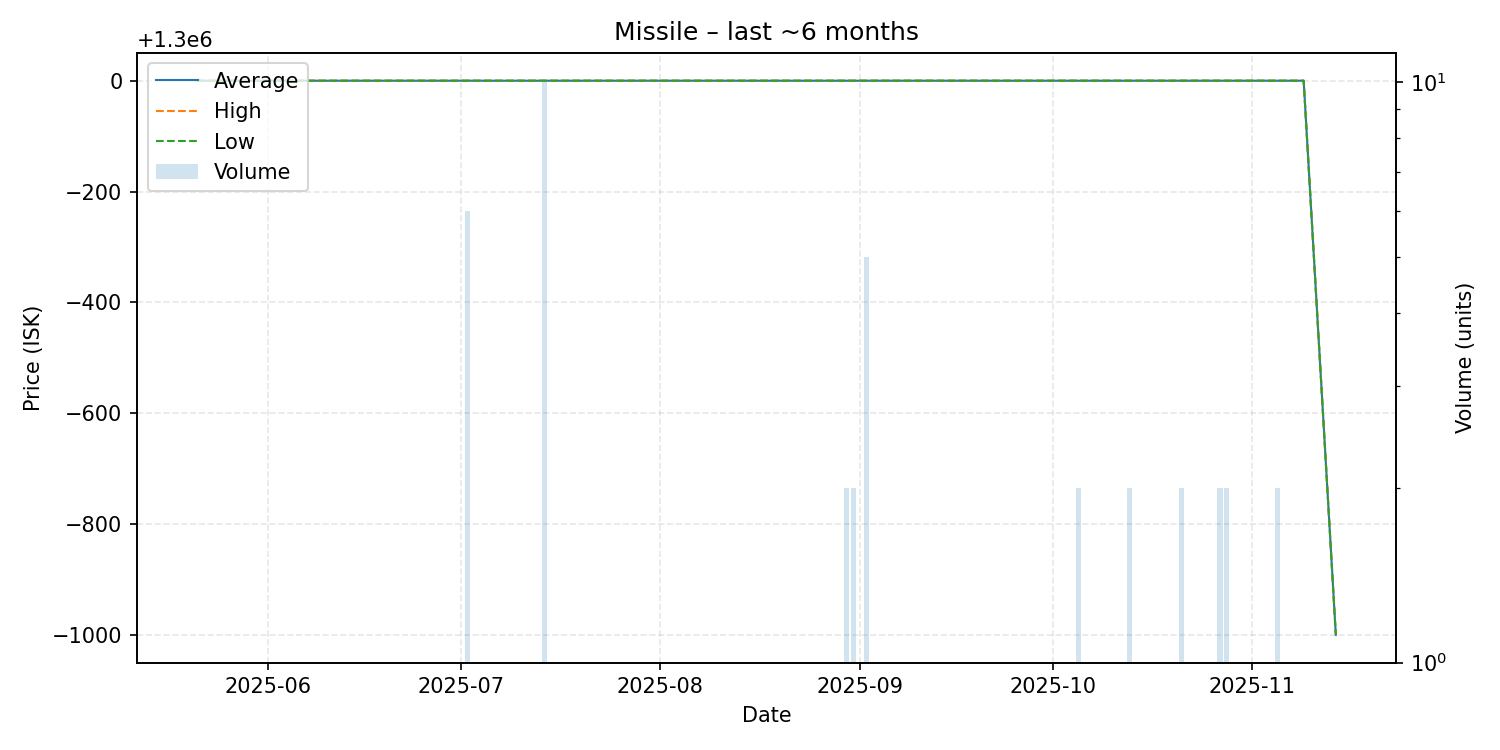

Data behind this chart, as committed beside it:
date, average, highest, lowest, order_count, volume
2025-05-21, 1300000, 1300000, 1300000, 1, 1
2025-05-30, 1300000, 1300000, 1300000, 1, 1
2025-05-31, 1300000, 1300000, 1300000, 1, 1
2025-06-09, 1300000, 1300000, 1300000, 1, 1
2025-06-15, 1300000, 1300000, 1300000, 1, 1
2025-06-19, 1300000, 1300000, 1300000, 1, 1
2025-06-21, 1300000, 1300000, 1300000, 1, 1
2025-06-22, 1300000, 1300000, 1300000, 1, 1
2025-06-26, 1300000, 1300000, 1300000, 1, 1
2025-06-28, 1300000, 1300000, 1300000, 1, 1
2025-07-02, 1300000, 1300000, 1300000, 3, 6
2025-07-06, 1300000, 1300000, 1300000, 1, 1
2025-07-08, 1300000, 1300000, 1300000, 1, 1
2025-07-13, 1300000, 1300000, 1300000, 1, 1
2025-07-14, 1300000, 1300000, 1300000, 3, 10
2025-07-19, 1300000, 1300000, 1300000, 1, 1
2025-07-23, 1300000, 1300000, 1300000, 1, 1
2025-08-03, 1300000, 1300000, 1300000, 1, 1
2025-08-10, 1300000, 1300000, 1300000, 1, 1
2025-08-16, 1300000, 1300000, 1300000, 1, 1
2025-08-19, 1300000, 1300000, 1300000, 1, 1
2025-08-28, 1300000, 1300000, 1300000, 1, 1
2025-08-30, 1300000, 1300000, 1300000, 2, 2
2025-08-31, 1300000, 1300000, 1300000, 2, 2
2025-09-02, 1300000, 1300000, 1300000, 2, 5
2025-09-05, 1300000, 1300000, 1300000, 1, 1
2025-09-08, 1300000, 1300000, 1300000, 1, 1
2025-09-11, 1300000, 1300000, 1300000, 1, 1
2025-10-03, 1300000, 1300000, 1300000, 1, 1
2025-10-05, 1300000, 1300000, 1300000, 2, 2
2025-10-06, 1300000, 1300000, 1300000, 1, 1
2025-10-12, 1300000, 1300000, 1300000, 1, 1
2025-10-13, 1300000, 1300000, 1300000, 2, 2
2025-10-16, 1300000, 1300000, 1300000, 1, 1
2025-10-20, 1300000, 1300000, 1300000, 1, 1
2025-10-21, 1300000, 1300000, 1300000, 2, 2
2025-10-22, 1300000, 1300000, 1300000, 1, 1
2025-10-27, 1300000, 1300000, 1300000, 1, 2
2025-10-28, 1300000, 1300000, 1300000, 2, 2
2025-10-31, 1300000, 1300000, 1300000, 1, 1
2025-11-05, 1300000, 1300000, 1300000, 2, 2
2025-11-09, 1300000, 1300000, 1300000, 1, 1
2025-11-14, 1299000, 1299000, 1299000, 1, 1
